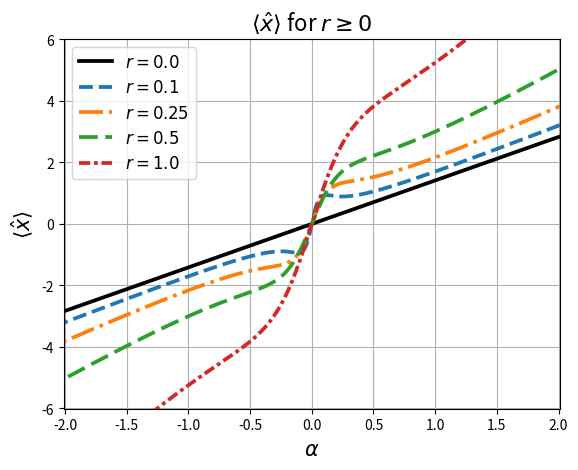
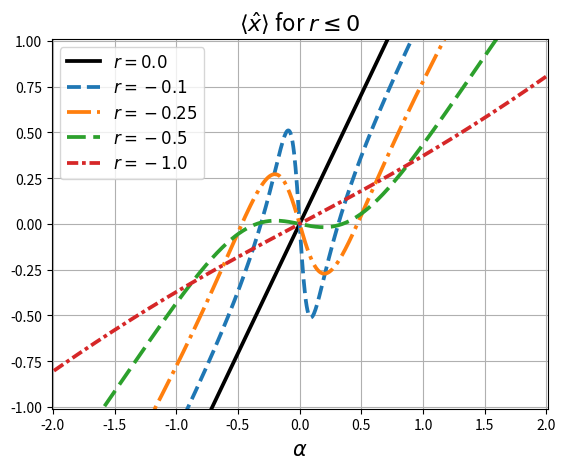

Write Python code to recreate these figures, in order. (Note: this script raises an exception after producing the figures.)
import numpy as np
import matplotlib.pyplot as plt

def x_hat(alpha, r):
    """
    <x_hat>(alpha, r) = sqrt(2) * ( e^r * alpha
                    + alpha * e^(2r) * sinh(r) / (alpha^2 * e^(2r) + sinh(r)^2) )
    """
    er = np.exp(r)
    e2r = np.exp(2 * r)
    sh = np.sinh(r)

    denom = alpha**2 * e2r + sh**2

    # Avoid division by zero (alpha=0 and r=0)
    with np.errstate(divide='ignore', invalid='ignore'):
        frac = np.where(denom == 0, 0.0, alpha * e2r * sh / denom)

    return np.sqrt(2) * (er * alpha + frac)

# Alpha range
alphas = np.linspace(-3, 3, 1000)

# Squeezing values to plot
r_values = [0.0, 0.1, 0.25, 0.5, 1.0]

colors = ['black', 'tab:blue', 'tab:orange', 'tab:green', 'tab:red']
linestyles = [
    '-',         # r = 0.0
    '--',        # r = 0.1
    '-.',        # r = 0.25
    (0, (5, 2)), # r = 0.5
    (0, (3, 1, 1, 1))  # r = 1.0
]
line_width = 2.7
legend_fontsize = 12

# --------- Plot r >= 0 ---------
fig1, ax1 = plt.subplots()

for r, c, ls in zip(r_values, colors, linestyles):
    y = x_hat(alphas, r)
    ax1.plot(alphas, y, color=c, linestyle=ls, linewidth=line_width,
             label=fr'$r={r}$')

ax1.set_xlabel(r'$\alpha$', fontsize=15)
ax1.set_ylabel(r'$\langle \hat{x} \rangle$', fontsize=15)
ax1.set_ylim(top=6.01, bottom=-6.01)
ax1.set_xlim(left=-2.01, right=2.01)
ax1.set_title(r'$\langle \hat{x} \rangle$ for $r \geq 0$', fontsize=16)
ax1.grid(True)
ax1.legend(fontsize=legend_fontsize)

# --------- Plot r <= 0 ---------
fig2, ax2 = plt.subplots()

for r, c, ls in zip(r_values, colors, linestyles):
    r_neg = -r
    if r_neg == 0:
        r_neg = 0.0  # to avoid -0.0 label
    y = x_hat(alphas, r_neg)
    ax2.plot(alphas, y, color=c, linestyle=ls, linewidth=line_width,
             label=fr'$r={r_neg}$')

ax2.set_xlabel(r'$\alpha$', fontsize=15)
#ax2.set_ylabel(r'$\langle \hat{x} \rangle$')
ax2.set_ylim(top=1.01, bottom=-1.01)
ax2.set_xlim(left=-2.01, right=2.01)
ax2.set_title(r'$\langle \hat{x} \rangle$ for $r \leq 0$', fontsize=16)
ax2.grid(True)
ax2.legend(fontsize=legend_fontsize)
fig1.savefig("figures/subtraction_nonlinearity_rpos.pdf")
fig2.savefig("figures/subtraction_nonlinearity_rneg.pdf")
plt.show()
